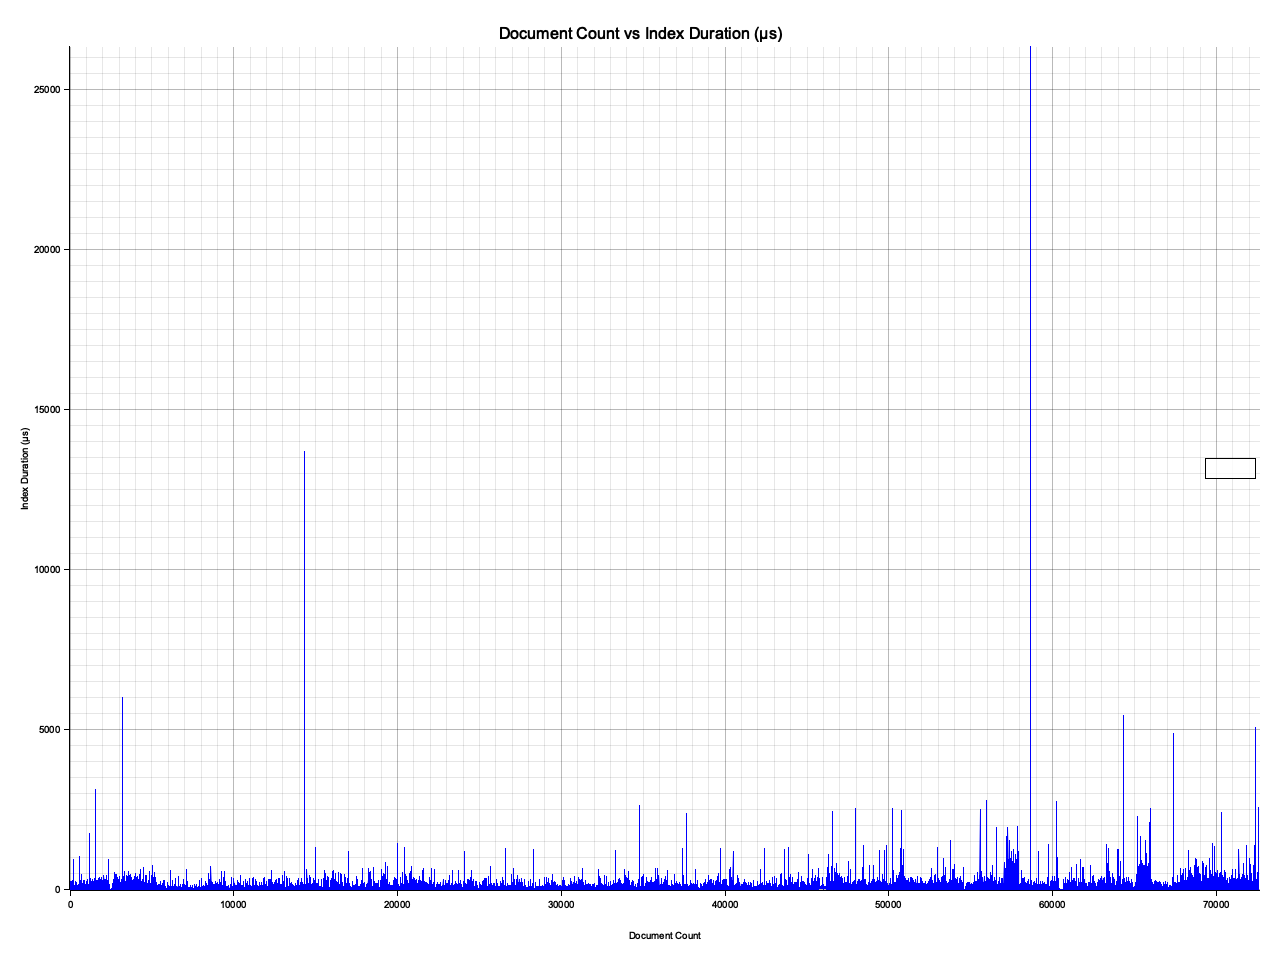

The table this chart was drawn from, first rows:
Document Count, Indexing Duration Micros
0, 203
1, 164
2, 7
3, 6
4, 26
5, 6
6, 19
7, 13
8, 5
9, 2
10, 5
11, 45
12, 55
13, 94
14, 58
15, 42
16, 4
17, 43
18, 58
19, 75
20, 66
21, 29
22, 4
23, 4
24, 252
25, 2
26, 3
27, 8
28, 16
29, 16
30, 14
31, 18
32, 25
33, 12
34, 15
35, 17
36, 35
37, 38
38, 23
39, 48
40, 20
41, 49
42, 10
43, 30
44, 21
45, 45
46, 42
47, 11
48, 19
49, 12
50, 7
51, 10
52, 19
53, 24
54, 38
55, 17
56, 13
57, 15
58, 23
59, 3
... 72,535 more rows
